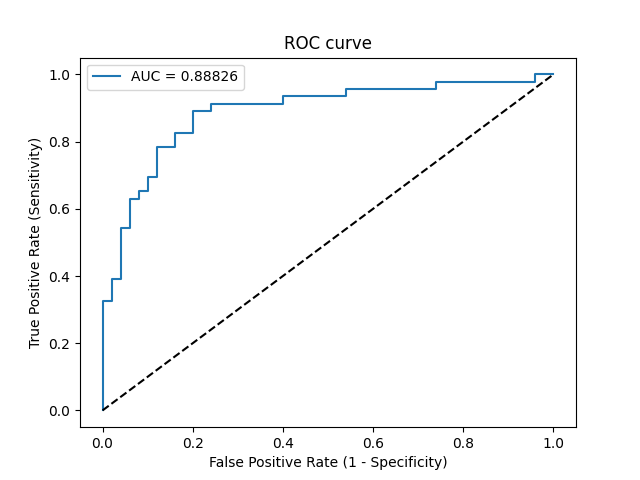

Source data for this figure (header and first rows):
Threshold, Sensitivity, Specificity, NPV, PPV
inf, 0.0, 1.0, 0.5208, 0
1, 0.02174, 1.0, 0.5263, 1.0
0.8812, 0.3261, 1.0, 0.6173, 1.0
0.8578, 0.3261, 0.98, 0.6125, 0.9375
0.7555, 0.3913, 0.98, 0.6364, 0.9474
0.7464, 0.3913, 0.96, 0.6316, 0.9
0.6849, 0.5435, 0.96, 0.6957, 0.9259
0.6813, 0.5435, 0.94, 0.6912, 0.8929
0.6551, 0.6304, 0.94, 0.7344, 0.9062
0.6527, 0.6304, 0.92, 0.7302, 0.8788
0.6506, 0.6522, 0.92, 0.7419, 0.8824
0.6502, 0.6522, 0.9, 0.7377, 0.8571
0.6435, 0.6957, 0.9, 0.7627, 0.8649
0.6397, 0.6957, 0.88, 0.7586, 0.8421
0.6181, 0.7826, 0.88, 0.8148, 0.8571
0.61, 0.7826, 0.84, 0.8077, 0.8182
0.5945, 0.8261, 0.84, 0.84, 0.8261
0.5711, 0.8261, 0.8, 0.8333, 0.7917
0.5559, 0.8913, 0.8, 0.8889, 0.8039
0.5478, 0.8913, 0.76, 0.8837, 0.7736
0.5443, 0.913, 0.76, 0.9048, 0.7778
0.5319, 0.913, 0.6, 0.8824, 0.6774
0.5301, 0.9348, 0.6, 0.9091, 0.6825
0.493, 0.9348, 0.46, 0.8846, 0.6143
0.4876, 0.9565, 0.46, 0.92, 0.6197
0.4305, 0.9565, 0.26, 0.8667, 0.5432
0.4231, 0.9783, 0.26, 0.9286, 0.5488
0.02552, 0.9783, 0.04, 0.6667, 0.4839
0.007065, 1.0, 0.04, 1.0, 0.4894
7.728695323613557e-12, 1.0, 0.0, 0, 0.4792
